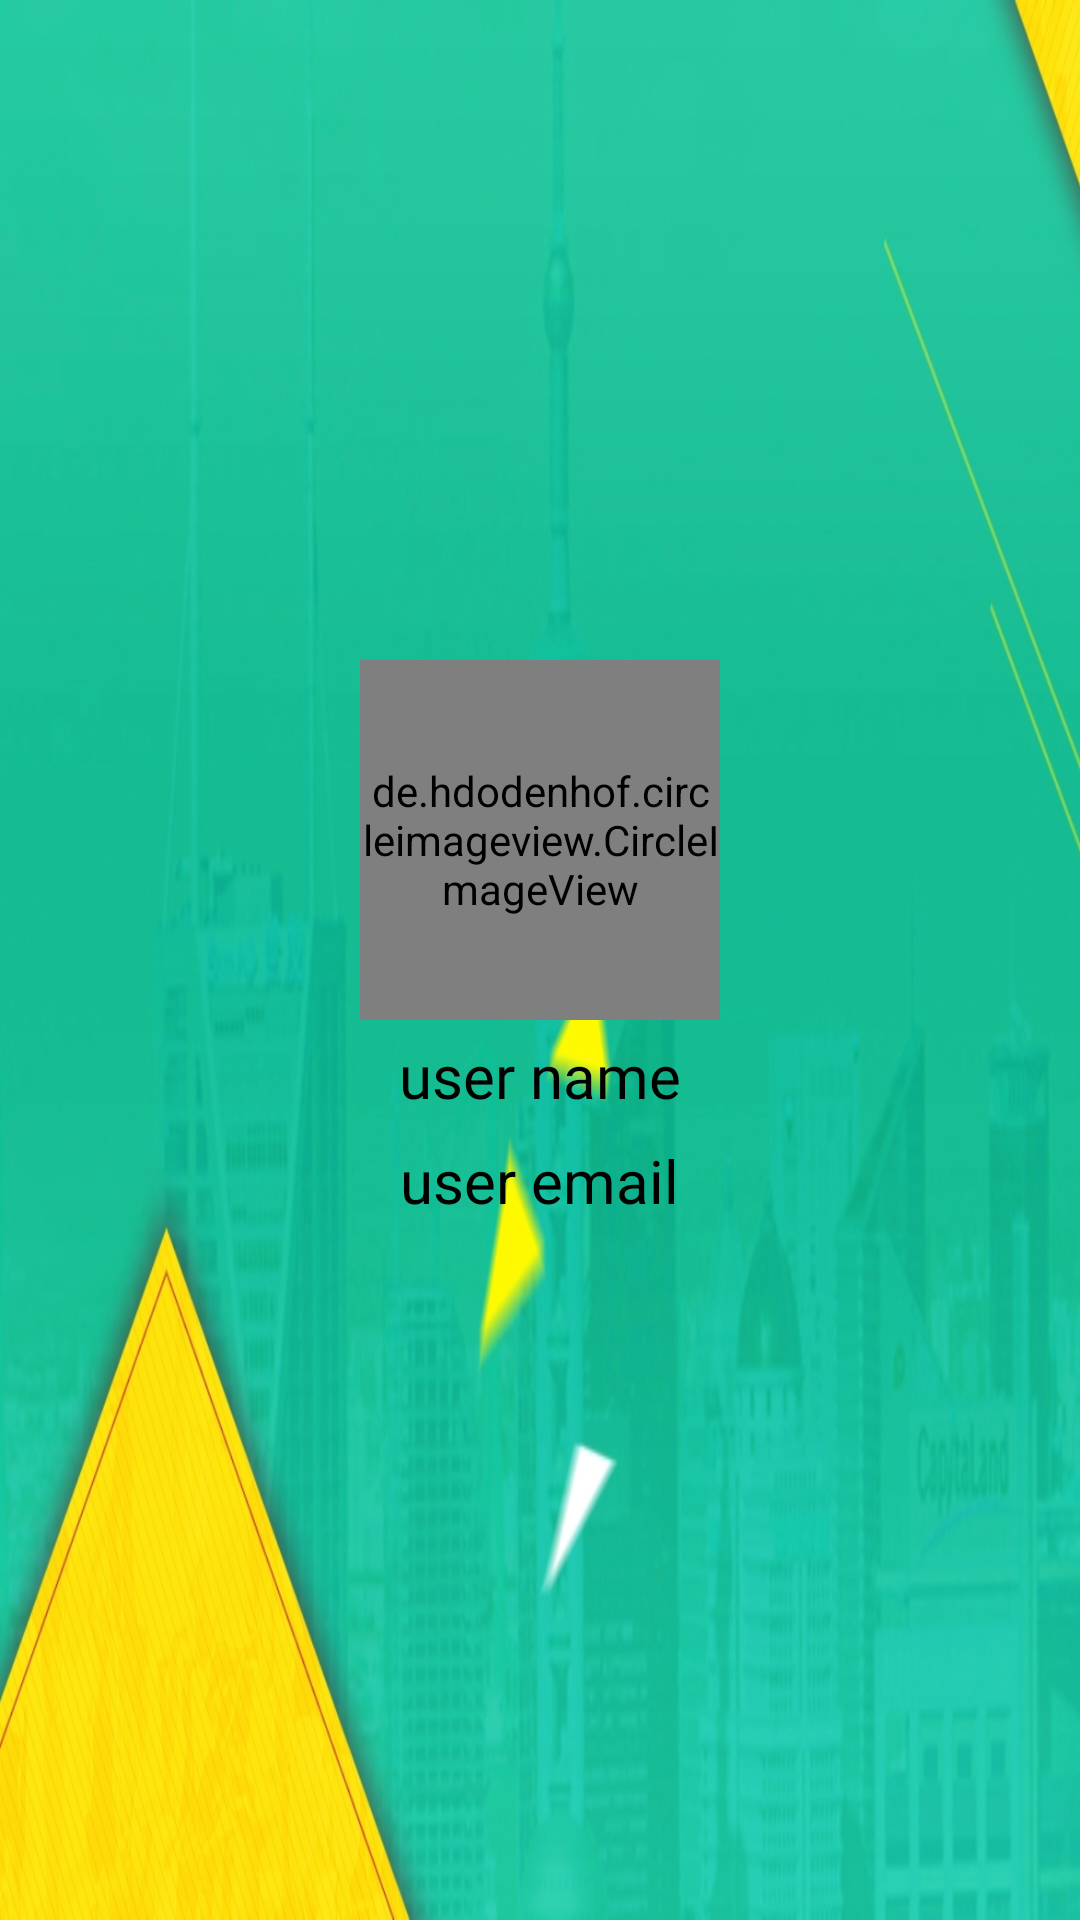

Android layout source for this screen:
<!-- AndroidManifest.xml: application theme Theme.MyRoom -->
<!-- res/layout/header_nav.xml -->
<?xml version="1.0" encoding="utf-8"?>
<LinearLayout xmlns:android="http://schemas.android.com/apk/res/android"
    xmlns:app="http://schemas.android.com/apk/res-auto"
    android:layout_width="match_parent"
    android:layout_height="220dp"
    android:background="@drawable/header_nav_background"
    android:gravity="center"
    android:orientation="vertical">

    <de.hdodenhof.circleimageview.CircleImageView
        android:id="@+id/nav_header_user_profileImg"
        android:layout_width="120dp"
        android:layout_height="120dp"
        app:civ_border_width="2dp"
        app:civ_border_color="@color/black"
        android:src="@drawable/ptit" />

    <TextView
        android:id="@+id/nav_header_username"
        android:layout_width="wrap_content"
        android:layout_height="30dp"
        android:layout_marginTop="5dp"
        android:fontFamily="@font/ubuntu_bold"
        android:text="user name"
        android:textColor="@color/black"
        android:textSize="20sp" />

    <TextView
        android:id="@+id/nav_header_emailUser"
        android:layout_width="wrap_content"
        android:layout_height="30dp"
        android:layout_marginTop="5dp"
        android:layout_marginBottom="10dp"
        android:text="user email"
        android:textColor="@color/black"
        android:textSize="20sp" />
</LinearLayout>
<!-- resources referenced by this layout -->
<resources>
  <color name="black">#FF000000</color>
  <!-- drawable header_nav_background: jpg bitmap (drawable-hdpi, 488335 bytes) -->
  <style name="Theme.MyRoom" parent="Theme.MaterialComponents.DayNight.NoActionBar.Bridge">
          
          <item name="colorPrimary">#F8A6C3</item>
          <item name="colorPrimaryVariant">#F8A6C3</item>
          <item name="colorOnPrimary">@color/white</item>
          
          <item name="colorSecondary">@color/teal_200</item>
          <item name="colorSecondaryVariant">@color/teal_700</item>
          <item name="colorOnSecondary">@color/black</item>
          
          <item name="android:statusBarColor" tools:targetApi="l">?attr/colorPrimary</item>
          
  
  
      </style>
  <color name="white">#FFFFFFFF</color>
  <color name="teal_200">#FF03DAC5</color>
  <color name="teal_700">#FF018786</color>
</resources>
